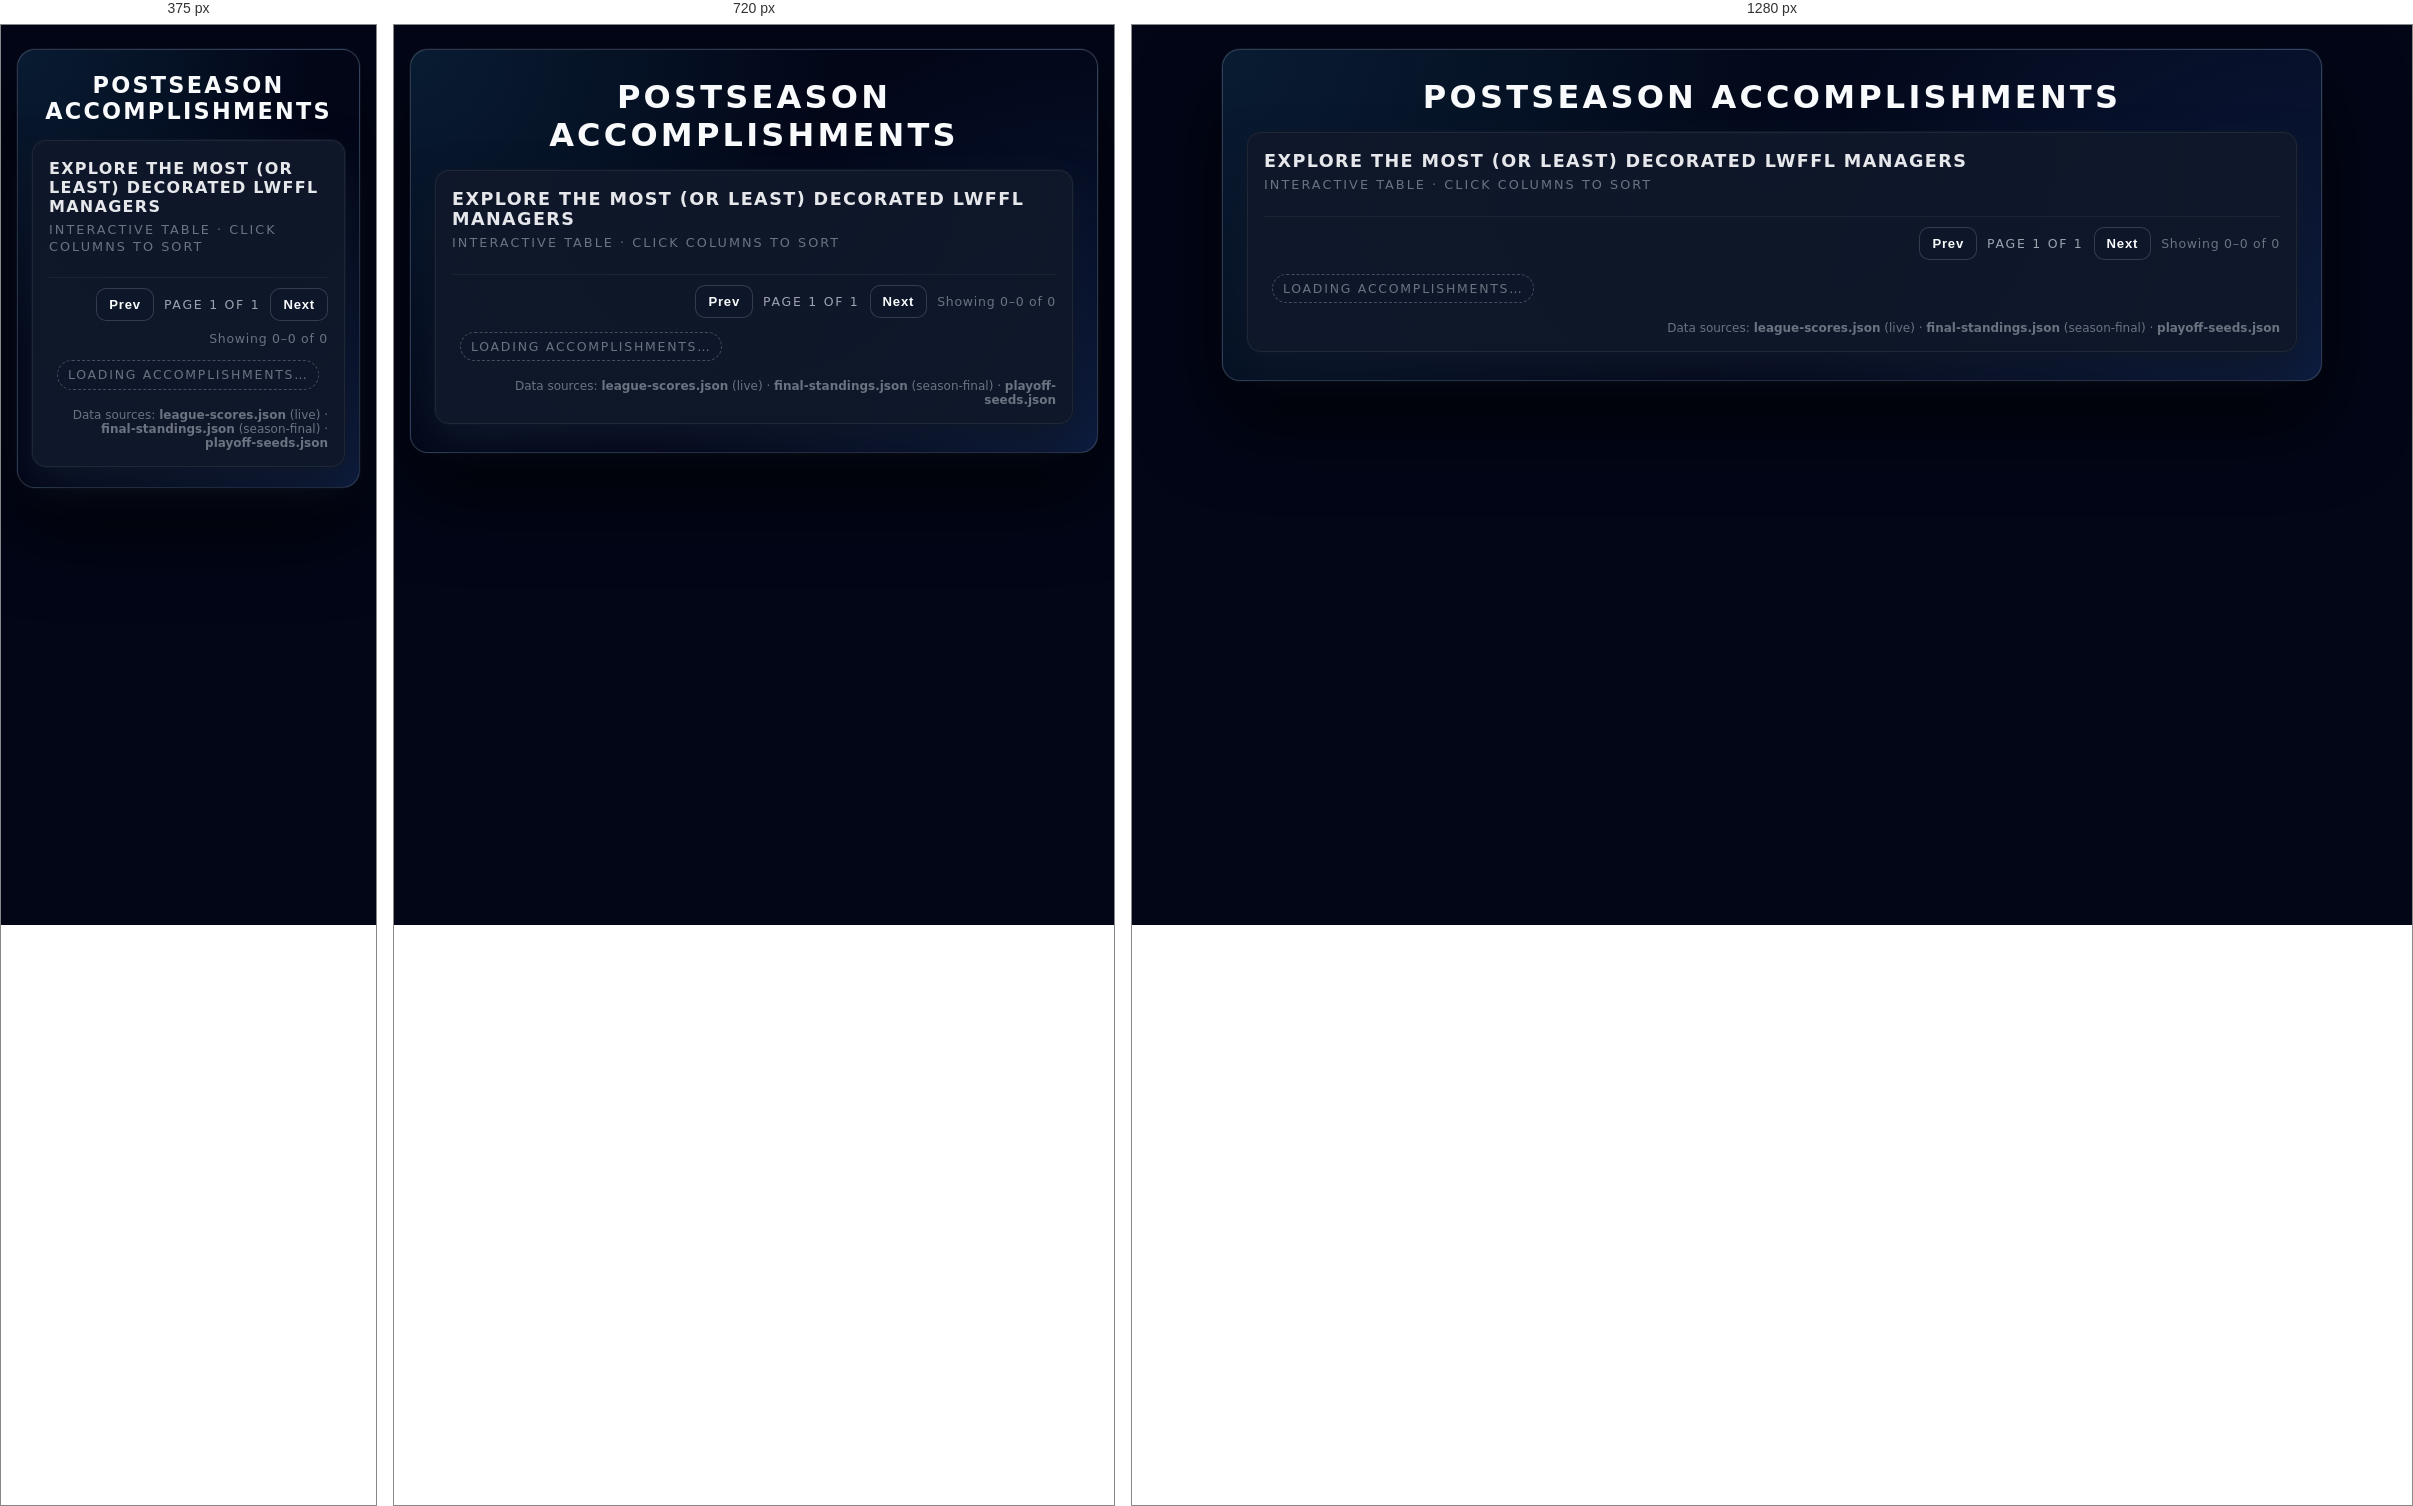
Rendered at 375 px, 720 px and 1280 px, left to right.

<!-- file: postseason-accomplishments.html -->
<!DOCTYPE html>
<html lang="en">
<head>
  <link rel="stylesheet" href="style.css">
  <meta charset="UTF-8" />
  <meta name="robots" content="noindex, nofollow" />
  <title>Postseason Accomplishments – LWFFL</title>
  <meta name="viewport" content="width=device-width, initial-scale=1.0" />

  <style>
    * { box-sizing: border-box; margin: 0; padding: 0; }

    :root{
      --bg-main:#020617;
      --card-bg:#020617;
      --accent:#38bdf8;
      --border-subtle:#1f2937;
      --text-main:#e5e7eb;
      --text-muted:#9ca3af;
      --text-soft:#6b7280;
      --positive:#22c55e;
      --negative:#ef4444;
      --warning:#f59e0b;
    }

    body{
      font-family: system-ui, -apple-system, BlinkMacSystemFont, "Segoe UI", sans-serif;
      background: radial-gradient(circle at top, #020617 0%, #020617 35%, #020617 100%);
      color: var(--text-main);
      min-height: 100vh;
      padding: 24px 16px;
    }

    .shell{ max-width: 1100px; margin: 0 auto; }

    .container{
      background:
        radial-gradient(circle at top left, rgba(56, 189, 248, 0.12), transparent 55%),
        radial-gradient(circle at bottom right, rgba(59, 130, 246, 0.18), transparent 55%),
        var(--card-bg);
      border-radius: 18px;
      border: 1px solid rgba(148, 163, 184, 0.3);
      box-shadow: 0 40px 80px rgba(0,0,0,0.8), 0 0 0 1px rgba(15,23,42,0.9);
      padding: 28px 24px 28px;
      backdrop-filter: blur(14px);
    }

    .header{ text-align:center; margin-bottom: 16px; }
    .header h1{
      font-size: 2rem;
      letter-spacing: 0.1em;
      text-transform: uppercase;
      font-weight: 700;
      margin-bottom: 6px;
      color:#f9fafb;
    }
    .header p{
      color: var(--text-soft);
      font-size: 0.9rem;
      letter-spacing: 0.12em;
      text-transform: uppercase;
    }

    .leaderboard-card{
      background: radial-gradient(circle at top, rgba(15,23,42,0.97), rgba(15,23,42,0.99));
      border-radius: 14px;
      border: 1px solid rgba(31,41,55,0.95);
      box-shadow: 0 20px 40px rgba(15,23,42,0.95), 0 0 0 1px rgba(15,23,42,0.95);
      padding: 18px 16px 16px;
    }

    .leaderboard-header{
      display:flex;
      justify-content:space-between;
      align-items:baseline;
      margin-bottom: 12px;
      gap: 12px;
      flex-wrap:wrap;
    }

    .leaderboard-title{
      font-size:1.1rem;
      font-weight:600;
      letter-spacing:0.08em;
      text-transform:uppercase;
      color:#e5e7eb;
      margin-bottom: 6px;
    }
    .leaderboard-subtitle{
      font-size:0.8rem;
      color: var(--text-soft);
      letter-spacing:0.16em;
      text-transform:uppercase;
      line-height: 1.3;
    }

    .table-wrap{
      width:100%;
      overflow-x:auto;
      -webkit-overflow-scrolling: touch;
      border-radius: 10px;
    }

    .leaderboard-table{
      width:100%;
      border-collapse: collapse;
      font-size:0.9rem;
      min-width: 1000px; 
      border-radius:10px;
      overflow:hidden;
    }
    .leaderboard-table thead{ background: linear-gradient(90deg, #020617, #020617); }
    
    .leaderboard-table th{
      padding: 12px 14px;
      font-size:0.78rem;
      text-transform:uppercase;
      letter-spacing:0.15em;
      color:#9ca3af;
      border-bottom: 1px solid rgba(55,65,81,0.9);
      cursor:pointer;
      user-select:none;
      text-align:left;
      white-space: normal;
      vertical-align: bottom;
      line-height: 1.2;
    }

    .leaderboard-table tbody tr{ transition: background 0.15s ease, transform 0.08s ease; }
    .leaderboard-table tbody tr:nth-child(odd){ background:#020617; }
    .leaderboard-table tbody tr:nth-child(even){ background:#020617; }
    .leaderboard-table tbody tr:hover{ background: rgba(15,23,42,0.98); transform: translateY(-1px); }

    .leaderboard-table td{
      padding: 12px 14px;
      border-bottom: 1px solid rgba(31,41,55,0.96);
      color: var(--text-main);
      text-align:left;
      white-space:nowrap;
      font-variant-numeric: tabular-nums;
    }
    .leaderboard-table tbody tr:last-child td{ border-bottom:none; }

    .rank-cell{ font-weight:600; color: var(--text-muted); width:50px; text-align:left; }
    .manager-cell{ font-weight:500; white-space:nowrap; text-align:left; }
    .stat-cell{ text-align:left !important; }

    .top-rank{
      background: radial-gradient(circle at left, rgba(56,189,248,0.16), transparent 60%);
      box-shadow: inset 2px 0 0 rgba(56,189,248,0.8);
    }

    .featured-col{
      background: rgba(56, 189, 248, 0.08);
    }
    .leaderboard-table thead th.featured-col{
      background: rgba(56, 189, 248, 0.12);
    }

    .no-data{
      font-size:0.9rem;
      color: var(--text-soft);
      padding: 14px 8px 4px;
    }
    .no-data span{
      border-radius:999px;
      border: 1px dashed rgba(75,85,99,0.9);
      padding: 6px 10px;
      display:inline-flex;
      gap:6px;
      align-items:center;
      background: rgba(15,23,42,0.85);
      font-size:0.78rem;
      text-transform:uppercase;
      letter-spacing:0.14em;
      line-height:1.25;
    }

    .pagination{
      display:flex;
      gap:10px;
      align-items:center;
      justify-content:flex-end;
      flex-wrap:wrap;
      margin-top: 10px;
      padding-top: 10px;
      border-top: 1px solid rgba(31,41,55,0.75);
    }
    .page-btn{
      border: 1px solid rgba(55,65,81,0.9);
      background: rgba(15,23,42,0.85);
      color: #f9fafb;
      padding: 8px 12px;
      border-radius: 10px;
      font-size: 0.82rem;
      font-weight: 650;
      letter-spacing: 0.06em;
      cursor:pointer;
      transition: transform .08s ease, box-shadow .15s ease, border-color .15s ease;
    }
    .page-btn:disabled{
      opacity: 0.4;
      cursor: not-allowed;
      transform: none;
      box-shadow: none;
    }
    .page-btn:hover:not(:disabled){
      transform: translateY(-1px);
      border-color: rgba(56,189,248,0.7);
      box-shadow: 0 0 0 1px rgba(56,189,248,0.25);
    }
    .page-meta{
      font-size: 0.78rem;
      color: var(--text-muted);
      letter-spacing: 0.14em;
      text-transform: uppercase;
      white-space:nowrap;
    }
    .page-status{
      font-size: 0.78rem;
      color: var(--text-soft);
      letter-spacing: 0.06em;
      white-space:nowrap;
    }

    .footer-note{
      margin-top: 14px;
      font-size: 0.75rem;
      color: var(--text-soft);
      text-align:right;
    }

    @media (max-width: 600px){
      .container{ padding: 22px 14px 20px; }
      .header h1{ font-size: 1.4rem; }
      .leaderboard-title{ font-size: 1rem; }
      .leaderboard-table th, .leaderboard-table td{ padding: 10px 10px; }
    }
  </style>
</head>

<body>
  <div id="nav-placeholder"></div>
  <div class="shell">
    <div class="container">
      <header class="header">
        <h1>Postseason Accomplishments</h1>
      </header>

      <section class="leaderboard-card">
        <div class="leaderboard-header">
          <div>
            <div class="leaderboard-title">Explore the most (or least) decorated LWFFL managers</div>
            <div class="leaderboard-subtitle">Interactive table · click columns to sort</div>
          </div>
        </div>

        <div class="table-wrap">
          <table class="leaderboard-table" aria-live="polite">
            <thead>
              <tr id="headerRow"></tr>
            </thead>
            <tbody id="leaderboardBody"></tbody>
          </table>
        </div>

        <div class="pagination" id="pagination" aria-label="Pagination">
          <button class="page-btn" id="prevPage" type="button">Prev</button>
          <div class="page-meta" id="pageMeta">Page 1 of 1</div>
          <button class="page-btn" id="nextPage" type="button">Next</button>
          <div class="page-status" id="pageStatus">Showing 0–0 of 0</div>
        </div>

        <div class="no-data" id="noDataMessage">
          <span>Loading accomplishments…</span>
        </div>

        <div class="footer-note">
          Data sources: <strong>league-scores.json</strong> (live) · <strong>final-standings.json</strong> (season-final) · <strong>playoff-seeds.json</strong>
        </div>
      </section>
    </div>
  </div>

<script>
  // ---------------------------
  // Columns (single table)
  // ---------------------------
  const COLUMNS = [
    { key: "rank", label: "Rank", tooltip: "Rank"},
    { key: "manager", label: "Manager", tooltip: "Manager name"},
    { key: "championships", label: "Champ", tooltip: "Championships won" },
    { key: "championshipApps", label: "Champ App", tooltip: "Championship appearances"},
    { key: "semifinalApps", label: "SF App", tooltip: "Semifinal appearances" },
    { key: "firstRoundApps", label: "1st Rd App", tooltip: "First-round appearances"},
    { key: "playoffApps", label: "PO App", tooltip: "Playoff appearances"},
    { key: "scoringTitles", label: "Scor Titl", tooltip: "Scoring titles (most points for)"}, 
    { key: "divisionTitles", label: "Div Titl", tooltip: "Division titles"},
    // MOVED: Avg PS is now here, directly to the left of Avg Fin
    { key: "avgSeed", label: "Avg PS", tooltip: "Average playoff seed"}, 
    { key: "avgFinish", label: "Avg Fin", tooltip: "Average final standing position"},
    { key: "seasons", label: "Seas", tooltip: "Seasons in LWFFL"}
  ];

  // ---------------------------
  // State
  // ---------------------------
  let rawMatchups = [];
  let seasonStatsRaw = [];
  let playoffSeedsRaw = [];
  let rows = [];

  const paginationState = { pageSize: 25, currentPage: 1, totalRows: 0, totalPages: 1 };

  // Default sort: Championships (descending)
  const sortState = { key: "championships", dir: "desc" };

  // ---------------------------
  // Helpers
  // ---------------------------
  function compareValues(a, b, dir){
    if (a === b) return 0;
    if (a === null || a === undefined) return (dir === "asc") ? 1 : -1;
    if (b === null || b === undefined) return (dir === "asc") ? -1 : 1;

    if (typeof a === "string" || typeof b === "string"){
      return (dir === "asc") ? String(a).localeCompare(String(b)) : String(b).localeCompare(String(a));
    }
    return (dir === "asc") ? (a - b) : (b - a);
  }

  function formatCell(key, value){
    if (value === null || value === undefined || Number.isNaN(value)) return "-";
    if (key === "avgFinish" || key === "avgSeed") return Number(value).toFixed(2);
    if (typeof value === "number") return Number(value).toLocaleString("en-US", { maximumFractionDigits: 0 });
    return String(value);
  }

  function setNoData(message){
    document.getElementById("headerRow").innerHTML = "";
    document.getElementById("leaderboardBody").innerHTML = "";
    const noDataMessage = document.getElementById("noDataMessage");
    noDataMessage.style.display = "block";
    noDataMessage.querySelector("span").textContent = message;
    document.getElementById("pagination").style.display = "none";
  }

  function setPagination(totalRows){
    const paginationEl = document.getElementById("pagination");
    const prevBtn = document.getElementById("prevPage");
    const nextBtn = document.getElementById("nextPage");
    const pageMeta = document.getElementById("pageMeta");
    const pageStatus = document.getElementById("pageStatus");

    paginationState.totalRows = totalRows;
    paginationState.totalPages = Math.max(1, Math.ceil(totalRows / paginationState.pageSize));
    paginationState.currentPage = Math.min(paginationState.currentPage, paginationState.totalPages);

    paginationEl.style.display = totalRows > 0 ? "flex" : "none";
    pageMeta.textContent = `Page ${paginationState.currentPage} of ${paginationState.totalPages}`;

    const start = totalRows ? ((paginationState.currentPage - 1) * paginationState.pageSize + 1) : 0;
    const end = totalRows ? Math.min(paginationState.currentPage * paginationState.pageSize, totalRows) : 0;
    pageStatus.textContent = `Showing ${start}–${end} of ${totalRows}`;

    prevBtn.disabled = paginationState.currentPage <= 1;
    nextBtn.disabled = paginationState.currentPage >= paginationState.totalPages;
  }

  function paginateRows(list){
    const startIdx = (paginationState.currentPage - 1) * paginationState.pageSize;
    return list.slice(startIdx, startIdx + paginationState.pageSize);
  }

  function isPlayoffGame(m){
    return m && m.playoffs && m.playoffs !== "N/A";
  }

  function getPlayoffRound(year, week){
    // 2014–2020: R1=14, R2=15, Champ=16
    // 2021–Present: R1=15, R2=16, Champ=17
    if (year <= 2020){
      if (week === 14) return 1;
      if (week === 15) return 2;
      if (week === 16) return 3;
      return null;
    }
    if (week === 15) return 1;
    if (week === 16) return 2;
    if (week === 17) return 3;
    return null;
  }

  function ensureRow(manager){
    return {
      manager,
      championships: 0,
      championshipApps: 0,
      scoringTitles: 0,
      divisionTitles: 0,
      semifinalApps: 0,
      firstRoundApps: 0,
      playoffApps: 0,
      avgFinish: null,
      avgSeed: null,
      seasons: 0,
      // tiebreak determinism
      lastYear: 0,
      lastWeek: 0
    };
  }

  function buildFromLeagueScores(matches){
    const map = {};
    const yearsByManager = {};
    const playoffByManagerYear = {}; // { mgr: { year: {r1,r2,r3} } }

    (matches || []).forEach(m => {
      if (!m) return;

      const y = Number(m.year);
      const w = Number(m.week);
      const participants = [m.manager1, m.manager2].filter(Boolean);

      participants.forEach(mgr => {
        if (!map[mgr]) map[mgr] = ensureRow(mgr);
        if (!yearsByManager[mgr]) yearsByManager[mgr] = new Set();
        yearsByManager[mgr].add(y);

        const r = map[mgr];
        if (y > r.lastYear || (y === r.lastYear && w > r.lastWeek)){
          r.lastYear = y;
          r.lastWeek = w;
        }
      });

      // Championships + round apps from playoff games
      if (!isPlayoffGame(m)) return;
      const round = getPlayoffRound(y, w);
      if (!round) return;

      participants.forEach(mgr => {
        if (!playoffByManagerYear[mgr]) playoffByManagerYear[mgr] = {};
        if (!playoffByManagerYear[mgr][y]) playoffByManagerYear[mgr][y] = { r1:false, r2:false, r3:false };
        playoffByManagerYear[mgr][y][`r${round}`] = true;
      });

      if (round === 1){
        participants.forEach(mgr => { map[mgr].firstRoundApps += 1; });
      }
      if (round === 2){
        participants.forEach(mgr => { map[mgr].semifinalApps += 1; });
      }
      if (round === 3){
        participants.forEach(mgr => { map[mgr].championshipApps += 1; });

        // Determine winner by score
        const s1 = Number(m.score1);
        const s2 = Number(m.score2);
        if (!Number.isNaN(s1) && !Number.isNaN(s2) && m.manager1 && m.manager2){
          if (s1 > s2) map[m.manager1].championships += 1;
          else if (s2 > s1) map[m.manager2].championships += 1;
        }
      }
    });

    // Seasons (unique years with any matchup)
    Object.keys(yearsByManager).forEach(mgr => {
      if (!map[mgr]) map[mgr] = ensureRow(mgr);
      map[mgr].seasons = yearsByManager[mgr].size;
    });

    // Playoff appearances (unique years with any playoff round)
    Object.keys(playoffByManagerYear).forEach(mgr => {
      if (!map[mgr]) map[mgr] = ensureRow(mgr);
      const years = playoffByManagerYear[mgr] || {};
      Object.keys(years).forEach(yStr => {
        const r = years[yStr];
        if (r && (r.r1 || r.r2 || r.r3)) map[mgr].playoffApps += 1;
      });
    });

    return map;
  }

  function applyScoringTitles(matches, map){
    const points = {}; // { year: { manager: total } }

    (matches || []).forEach(m => {
      if (!m || isPlayoffGame(m)) return;
      const y = Number(m.year);
      const s1 = Number(m.score1);
      const s2 = Number(m.score2);

      if (!points[y]) points[y] = {};
      
      if (m.manager1 && !Number.isNaN(s1)){
        points[y][m.manager1] = (points[y][m.manager1] || 0) + s1;
      }
      if (m.manager2 && !Number.isNaN(s2)){
        points[y][m.manager2] = (points[y][m.manager2] || 0) + s2;
      }
    });

    Object.keys(points).forEach(year => {
      const yearData = points[year];
      let maxP = -1;
      Object.values(yearData).forEach(p => {
        if (p > maxP) maxP = p;
      });

      if (maxP > 0){
        Object.keys(yearData).forEach(mgr => {
          if (Math.abs(yearData[mgr] - maxP) < 0.01){
            if (!map[mgr]) map[mgr] = ensureRow(mgr);
            map[mgr].scoringTitles += 1;
          }
        });
      }
    });
  }

  function applyDivisionTitles(map, seasonStats){
    (seasonStats || []).forEach(row => {
      if (!row || !row.manager) return;
      const mgr = row.manager;
      const finish = Number(row.division_finish ?? row.divisionFinish);
      if (finish === 1) {
        if (!map[mgr]) map[mgr] = ensureRow(mgr);
        map[mgr].divisionTitles += 1;
      }
    });
  }

  function applyAvgFinishFromSeasonStats(map, seasonStats){
    const sums = {};
    const counts = {};

    (seasonStats || []).forEach(row => {
      if (!row || !row.manager) return;
      const mgr = row.manager;
      const fs = Number(row.final_standing ?? row.finalStanding);
      if (Number.isNaN(fs) || fs <= 0) return;

      if (!sums[mgr]) sums[mgr] = 0;
      if (!counts[mgr]) counts[mgr] = 0;
      sums[mgr] += fs;
      counts[mgr] += 1;
    });

    Object.keys(sums).forEach(mgr => {
      if (!map[mgr]) map[mgr] = ensureRow(mgr);
      map[mgr].avgFinish = counts[mgr] ? (sums[mgr] / counts[mgr]) : null;
    });
  }

  function applyAvgPlayoffSeed(map, seedData) {
    const totals = {}; // { manager: { sum: 0, count: 0 } }

    (seedData || []).forEach(row => {
      const mgr = row.manager;
      const s = Number(row.seed);
      if (mgr && !Number.isNaN(s) && s > 0) {
        if (!totals[mgr]) totals[mgr] = { sum: 0, count: 0 };
        totals[mgr].sum += s;
        totals[mgr].count++;
      }
    });

    Object.keys(totals).forEach(mgr => {
      if (!map[mgr]) map[mgr] = ensureRow(mgr);
      const data = totals[mgr];
      map[mgr].avgSeed = data.count > 0 ? (data.sum / data.count) : null;
    });
  }

  function buildHeaders(){
    const headerRow = document.getElementById("headerRow");
    headerRow.innerHTML = "";

    COLUMNS.forEach(col => {
      const th = document.createElement("th");
      th.textContent = col.label;
      th.title = col.tooltip || "";

      if (col.key === sortState.key) th.classList.add("featured-col");

      th.addEventListener("click", () => {
        if (sortState.key === col.key){
          sortState.dir = (sortState.dir === "asc") ? "desc" : "asc";
        } else {
          sortState.key = col.key;
          if (col.key === "manager") sortState.dir = "asc";
          else if (col.key === "avgFinish" || col.key === "avgSeed") sortState.dir = "asc";
          else sortState.dir = "desc";
        }
        paginationState.currentPage = 1;
        renderTable();
      });

      headerRow.appendChild(th);
    });
  }

  function renderTable(){
    if (!rows || !rows.length){
      setNoData("Note · No data available");
      return;
    }

    // Sort
    const sorted = rows.slice().sort((a,b) => {
      const cmp = compareValues(a[sortState.key], b[sortState.key], sortState.dir);
      if (cmp !== 0) return cmp;

      const ra = (a.lastYear || 0) * 100 + (a.lastWeek || 0);
      const rb = (b.lastYear || 0) * 100 + (b.lastWeek || 0);
      return rb - ra;
    });

    sorted.forEach((r, idx) => { r.rank = idx + 1; });

    setPagination(sorted.length);
    const paged = paginateRows(sorted);

    buildHeaders();

    const tbody = document.getElementById("leaderboardBody");
    tbody.innerHTML = "";
    document.getElementById("noDataMessage").style.display = "none";
    document.getElementById("pagination").style.display = "flex";

    paged.forEach(r => {
      const tr = document.createElement("tr");
      if (r.rank === 1) tr.classList.add("top-rank");

      COLUMNS.forEach(col => {
        const td = document.createElement("td");

        if (col.key === "rank") td.className = "rank-cell";
        else if (col.key === "manager") td.className = "manager-cell";
        else td.className = "stat-cell";

        if (col.key === sortState.key) td.classList.add("featured-col");

        td.textContent = formatCell(col.key, r[col.key]);
        tr.appendChild(td);
      });

      tbody.appendChild(tr);
    });
  }

  async function loadJSON(path){
    try{
      const res = await fetch(path);
      if (!res.ok){
        console.error(`Failed to load ${path}:`, res.status, res.statusText);
        return [];
      }
      return await res.json();
    } catch(err){
      console.error(`Error loading ${path}`, err);
      return [];
    }
  }

  // ---------------------------
  // Init
  // ---------------------------
  document.addEventListener("DOMContentLoaded", async () => {
    document.getElementById("noDataMessage").style.display = "block";
    document.getElementById("pagination").style.display = "none";

    // FETCHING ALL DATA SOURCES, INCLUDING THE NEW playoff-seeds.json
    const [scores, sStats, pSeeds] = await Promise.all([
      loadJSON("league-scores.json"),
      loadJSON("final-standings.json"),
      loadJSON("playoff-seeds.json")
    ]);
    
    rawMatchups = scores;
    seasonStatsRaw = sStats;
    playoffSeedsRaw = pSeeds;

    const map = buildFromLeagueScores(rawMatchups);

    applyScoringTitles(rawMatchups, map);
    applyDivisionTitles(map, seasonStatsRaw);
    applyAvgFinishFromSeasonStats(map, seasonStatsRaw);
    applyAvgPlayoffSeed(map, playoffSeedsRaw); // NEW LOGIC

    rows = Object.values(map);

    if (!rows.length){
      setNoData("Note · No data loaded yet");
      return;
    }

    document.getElementById("prevPage").addEventListener("click", () => {
      if (paginationState.currentPage > 1){
        paginationState.currentPage -= 1;
        renderTable();
      }
    });
    document.getElementById("nextPage").addEventListener("click", () => {
      if (paginationState.currentPage < paginationState.totalPages){
        paginationState.currentPage += 1;
        renderTable();
      }
    });

    paginationState.currentPage = 1;
    renderTable();
  });
</script>
<script src="nav-loader.js"></script>
</body>
</html>


/* @media block from style.css */
@media (max-width: 840px){
  .nav-toggle{ display: inline-flex; }

  .nav-menu{
    display: none;
    width: 100%;
    flex-direction: column;
    align-items: stretch;
    gap: 10px;
    margin: 0;                 /* mobile: full width */
    padding: 12px 0 2px;
  }
  .nav-menu.is-open{ display: flex; }

  .dropdown-trigger{
    width: 100%;
    justify-content: space-between;
    border-color: var(--border-subtle);
    background: rgba(2,6,23,0.55);
    color: var(--text-main);
  }

  .dropdown-menu{
    position: static;
    display: none;
    margin-top: 8px;
    box-shadow: none;
    border-radius: 14px;
    background: rgba(15, 23, 42, 0.65);
  }

  .nav-item.open .dropdown-menu{ display: block; }

  /* Disable hover open on mobile */
  .nav-item:hover .dropdown-menu{ display: none; }
  .nav-item:hover .dropdown-trigger{ color: var(--text-main); }
}